pico-8 play session: hold ← + tap ❎

[t = 6 s] hold ← ~6s, tap ❎ ~10×
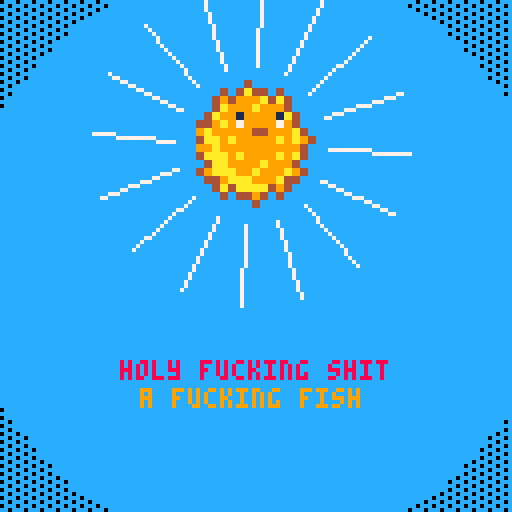

pico-8 cartridge
version 42
__lua__
--fish display

--testfish
fish={
 name="mfing trout"
 ,sprt=1
 ,w=2,h=2
 ,shinycols={
   {4,2}
  ,{9,14}
  ,{10,8}
 }
}

function _init()

end

function _update()

end

function _draw()
 cls(12)
 
 draw_fish_got(fish)
end


-->8
--logic

function draw_fish_got(fish)
 --get fish h and w
 local h=fish.h*8
 local w=fish.w*8
 local scale=2
 --upd scale
 --scale=3+sin(t()/4)
 
 --set inverse draw mode + fillp
 poke(0x5f34,0x2)
 fillp(░)
 --draw border circle
 local circ_rad=73
 circfill(64,64,circ_rad,0 | 0x1800)
 
 --reset fillp / draw mode
 fillp(█)
 
 --draw fish/lines
 local y=40
 y+=5*sin(t()/2)
 draw_flourish_lines(63,y+14)
 
 --y+=5*sin(t())
 
 --set_shiny_pal(fish)
 sspr(fish.sprt%16*8,flr(fish.sprt/16)*8
  ,w,h
  ,63-w*scale/2,y-h*scale/2
  ,w*scale,h*scale)
 pal()
  
 print("holy fucking shit",30,90,8)
 print("a fucking fish",35,97,9)
end


--item get lines
function draw_flourish_lines(x,y)
	for i=0,16 do
		local s=sin(time() * 2.1 + i/16)
		local c=cos(time() * 2.1 + i/16)
		local ty=y-14
		local r=20
		line(x+s*r,ty+c*r,x+s*40,ty+c*40,7)
	end
end


--shiny pal
function set_shiny_pal(fish)
 scols=fish.shinycols
 for i=1,#scols do
  pal(scols[i][1],scols[i][2])
 end
end
__gfx__
00000000000000040000000000000000000000000000000000111100000000000044440000000000000000000000000000000000000000000000000000000000
000000000000404a44040000000000000000000000000000011ccc100000000004aaa94000000000000000000000000000000000000000000000000000000000
00700700000494999a4a40000000000000011100000000001171cc200000000004919a9400000000045225000000000000000000000000000000000000000000
000770000004a999a999400000000000001cc100000000011ccccc2000000000049999a400000004451722000000000000000000000000000000000000000000
00077000004a99199991a400000000c111d1c11000000011ccccc771000000000044499400000045451122400000000000000000000000000000000000000000
007007000449a9799997940000000c7ccccccc1000011115c1cc77100044444400049994000022524f5552400000000000000000000000000000000000000000
0000000009a9999944999a4000000cd1c7ccc100001c515c1cc17710049aaa99444999400002244254ff5d400000000000000000000000000000000000000000
0000000004aa9a99999a9a940000001c7ddc1000001111cc1c1c710049944449aa999400000204252f44f5000000000000000000000000000000000000000000
00000000099a999999999940000001d7ddc10000000015ccc1c710004a400004444440000000054524ff44000000000000000000000000000000000000000000
0000000004aaa9a9999a9a4000111c7dc110000001011dccc77510004a40000000000099000004524ff4f4000000000000000000000000000000000000000000
00000000004aa9999a99940001dc1cc11c1000001c11dccc711c100049940000000004a90000052f444f40000000000000000000000000000000000000000000
00000000049aaa99a999a94001ccc110011000001c5115c510010000049400000000049400ff42ffff4200000000000000000000000000000000000000000000
0000000000449aaa999a44000000cc100000000001cc111c1000000004994444440049940044f400002200000000000000000000000000000000000000000000
000000000004a4aaaa4940000000cd1000000000001510010000000000499aaa99449940000f4f00022000000000000000000000000000000000000000000000
00000000000040449404000000000c1000000000001c1000000000000004444999a9940000004f00000000000000000000000000000000000000000000000000
00000000000000004000000000000000000000000001000000000000000000044444400000000000000000000000000000000000000000000000000000000000
00000000000000000000000000000000000000000000000000000000000000000000000000000000000000000000000000000000000000000000000000000000
00000000000000000000000000000000000000000000000000000000000000000000000000000000000000000000000000000000000000000000000000000000
00000000000000000002220000000000000000000000000000000000000000000000000000000000000000000000000000000000000000000000000000000000
0000000000000000002ee20000000000000000000000000000000000000000000000000000000000000000000000000000000000000000000000000000000000
00000000000000e22271e22000000000000000000000000000000000000000000000000000000000000000000000000000000000000000000000000000000000
0000000000000e7eeeeeee2000000000000000000000000000000000000000000000000000000000000000000000000000000000000000000000000000000000
0000000000000e82e7eee20000000000000000000000000000000000000000000000000000000000000000000000000000000000000000000000000000000000
000000000000002e788e200000000000000000000000000000000000000000000000000000000000000000000000000000000000000000000000000000000000
000000000000028788e2000000000000000000000000000000000000000000000000000000000000000000000000000000000000000000000000000000000000
0000000000222e78e220000000000000000000000000000000000000000000000000000000000000000000000000000000000000000000000000000000000000
00000000028e2ee22e20000000000000000000000000000000000000000000000000000000000000000000000000000000000000000000000000000000000000
0000000002eee2200220000000000000000000000000000000000000000000000000000000000000000000000000000000000000000000000000000000000000
000000000000ee200000000000000000000000000000000000000000000000000000000000000000000000000000000000000000000000000000000000000000
000000000000e8200000000000000000000000000000000000000000000000000000000000000000000000000000000000000000000000000000000000000000
0000000000000e200000000000000000000000000000000000000000000000000000000000000000000000000000000000000000000000000000000000000000
